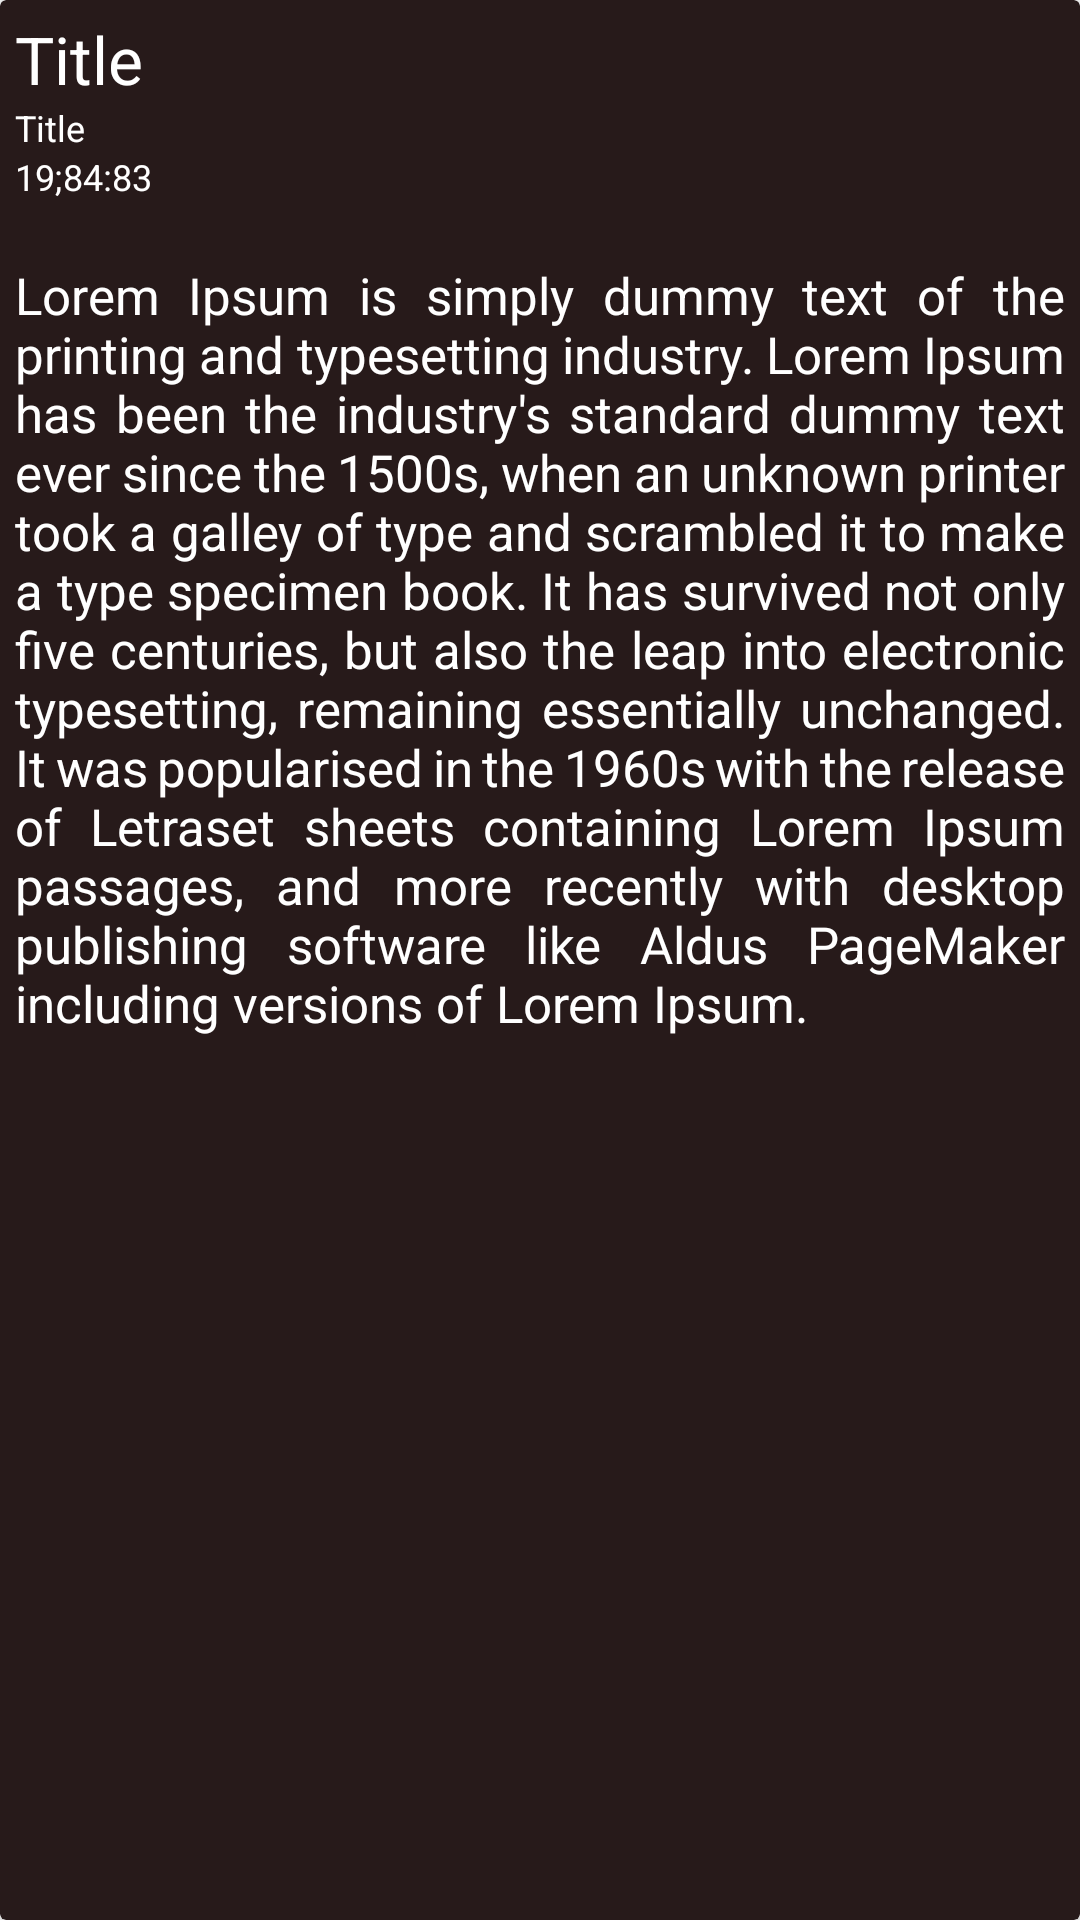

Here is an Android app screen rendered from its layout file. Give the layout XML and the strings, colors and styles it references.
<!-- AndroidManifest.xml: application theme Theme.Alumni -->
<!-- res/layout/post_row.xml -->
<?xml version="1.0" encoding="utf-8"?>
<androidx.cardview.widget.CardView xmlns:android="http://schemas.android.com/apk/res/android"
    xmlns:tools="http://schemas.android.com/tools"
    xmlns:app="http://schemas.android.com/apk/res-auto"
    android:layout_width="match_parent"
    android:layout_height="wrap_content"
    app:cardBackgroundColor="#271A1A"
    android:padding="10dp">

    <LinearLayout

        android:orientation="vertical"
        android:layout_width="match_parent"
        android:layout_height="match_parent"
        android:padding="5dp">

        <TextView android:id="@+id/postTitle"
            android:layout_width="wrap_content"
            android:layout_height="wrap_content"
            android:textSize="22sp"
            android:textColor="@color/white"
            android:text="Title" />

        <TextView android:id="@+id/postPrivacy"
            android:layout_width="wrap_content"
            android:layout_height="wrap_content"
            android:textSize="12sp"
            android:textColor="@color/white"
            android:text="Title"
            tools:ignore="SmallSp" />

        <TextView android:id="@+id/postDateTime"
            android:layout_width="wrap_content"
            android:layout_height="wrap_content"
            android:textSize="12sp"
            android:textColor="@color/white"
            android:text="19;84:83"
            tools:ignore="SmallSp" />

        <TextView android:id="@+id/postDescription"
            android:layout_marginTop="20dp"
            android:layout_width="wrap_content"
            android:layout_height="wrap_content"
            android:textSize="17sp"
            android:justificationMode="inter_word"
            android:textColor="@color/white"
            android:text="Lorem Ipsum is simply dummy text of the printing and typesetting industry. Lorem Ipsum has been the industry's standard dummy text ever since the 1500s, when an unknown printer took a galley of type and scrambled it to make a type specimen book. It has survived not only five centuries, but also the leap into electronic typesetting, remaining essentially unchanged. It was popularised in the 1960s with the release of Letraset sheets containing Lorem Ipsum passages, and more recently with desktop publishing software like Aldus PageMaker including versions of Lorem Ipsum."
            tools:ignore="UnusedAttribute" />

    </LinearLayout>
</androidx.cardview.widget.CardView>
<!-- resources referenced by this layout -->
<resources>
  <style name="Theme.Alumni" parent="Theme.MaterialComponents.DayNight.NoActionBar">
          
          <item name="colorPrimary">@color/black</item>
          <item name="colorPrimaryVariant">@color/black</item>
          <item name="colorOnPrimary">@color/white</item>
          
          <item name="colorSecondary">@color/teal_200</item>
          <item name="colorSecondaryVariant">@color/teal_700</item>
          <item name="colorOnSecondary">@color/black</item>
          
          <item name="android:statusBarColor" tools:targetApi="l">?attr/colorPrimaryVariant</item>
          
      </style>
  <!-- not gathered from this repository: default colours our renderer supplied (Android Studio template values) -->
  <color name="teal_200">#FF03DAC5</color>
  <color name="teal_700">#FF018786</color>
  <color name="black">#FF000000</color>
  <color name="white">#FFFFFFFF</color>
</resources>
